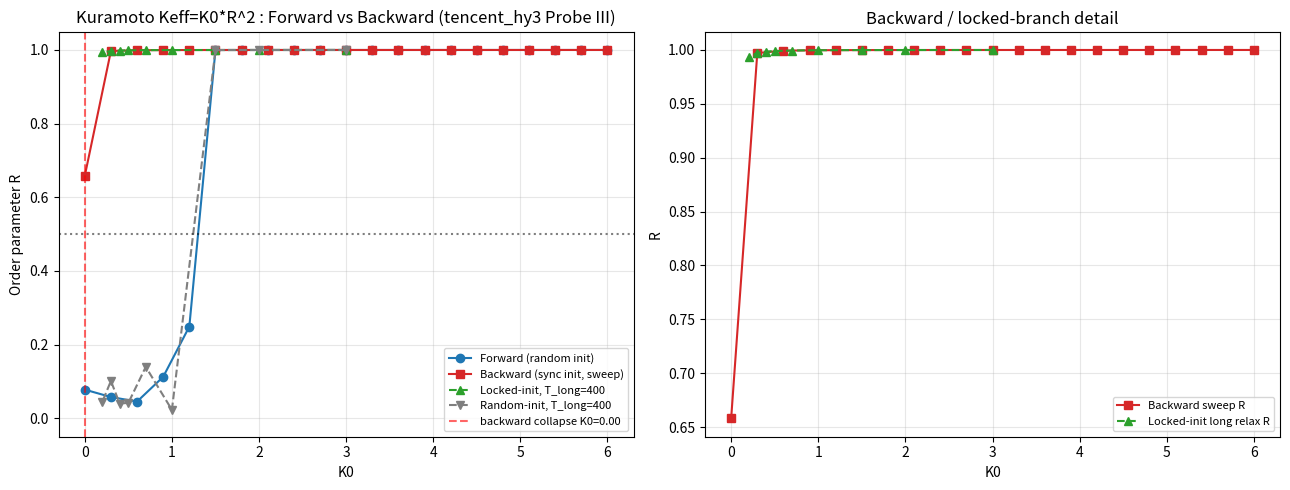

The script that saved this image:
"""Probe III (tencent_hy3): Decisive test of EMP-013 reconciliation for Keff=K0*R^2 Kuramoto.

EMP-013 (gemini) claims a genuine bistable hysteresis loop EXISTS, but only the
BACKWARD (synchronized-init) branch is reachable: a fully locked state self-sustains
down to K0 ~ 1.8-2.2 (R>0.8), while the FORWARD (random) branch never nucleates.
This reconciles EMP-008 (no nucleation) with the dossier's first-order claim.

My EMP-016 Probe II used a NARROW-CLUSTER seed (R~0.5) and found no loop. EMP-013
uses FULLY-SYNCHRONIZED seed (R=1). The difference is the crux. We test it cleanly:

 (A) FORWARD: random init at K0=0, sweep UP. Tests nucleability from incoherence.
 (B) BACKWARD: fully synchronized init (th=0) at K0=high, sweep DOWN. Tests
     survivability of the locked branch.
 (C) BISTABILITY PROBE: lock at K0=6, then JUMP to fixed test K0 and relax for a
     LONG time (T_long=400) to defeat critical slowing near the saddle-node, and
     measure the true steady R. This distinguishes real bistability from transient.

Theory (Ott-Antonsen / Lorentzian g): locked branch exists only for K0 >= 4*Kc.
For normal freqs std=sigma, Kc = 2*sigma*sqrt(2*pi) ~ 0.1 for sigma=0.02, so
K0_min ~ 0.4. We check whether empirical collapse matches K0_min~0.4 (supports loop
as subcritical) or EMP-013's claimed ~1.8-2.2 (would require Kc~0.5, inconsistent
with sigma=0.02, suggesting slow-transient artifact).
"""
import numpy as np
import time
import matplotlib
matplotlib.use('Agg')
import matplotlib.pyplot as plt

N = 200
DT = 0.05
T_TRANS = 30.0
T_MEAS = 15.0
ALPHA = 2.0
SIGMA = 0.02

def steady_R(om, K0, alpha, th, ntrans, nmeas):
    ntrans = int(ntrans / DT); nmeas = int(nmeas / DT)
    acc = 0.0; cnt = 0
    for step in range(ntrans + nmeas):
        z = np.mean(np.exp(1j * th)); R = abs(z); psi = np.angle(z)
        Keff = K0 * (R ** alpha)
        k1 = om + Keff * R * np.sin(psi - th)
        th2 = th + 0.5 * DT * k1
        z2 = np.mean(np.exp(1j * th2)); R2 = abs(z2); p2 = np.angle(z2)
        k2 = om + (K0 * (R2 ** alpha)) * R2 * np.sin(p2 - th2)
        th3 = th + 0.5 * DT * k2
        z3 = np.mean(np.exp(1j * th3)); R3 = abs(z3); p3 = np.angle(z3)
        k3 = om + (K0 * (R3 ** alpha)) * R3 * np.sin(p3 - th3)
        th4 = th + DT * k3
        z4 = np.mean(np.exp(1j * th4)); R4 = abs(z4); p4 = np.angle(z4)
        k4 = om + (K0 * (R4 ** alpha)) * R4 * np.sin(p4 - th4)
        th = th + (DT / 6.0) * (k1 + 2 * k2 + 2 * k3 + k4)
        if step >= ntrans:
            acc += abs(np.mean(np.exp(1j * th))); cnt += 1
    return acc / cnt, th

def main():
    t0 = time.time()
    rng = np.random.default_rng(2025)
    om = rng.normal(0.0, SIGMA, N)
    grid = np.round(np.arange(0.0, 6.01, 0.3), 3).tolist()

    # (A) FORWARD from random
    th = rng.uniform(0, 2 * np.pi, N)
    Kf = []; Rf = []
    for K0 in grid:
        r, th = steady_R(om, K0, ALPHA, th, T_TRANS, T_MEAS)
        Kf.append(K0); Rf.append(r)

    # (B) BACKWARD from fully synchronized (th=0)
    th = np.zeros(N)
    Kb = []; Rb = []
    for K0 in reversed(grid):
        r, th = steady_R(om, K0, ALPHA, th, T_TRANS, T_MEAS)
        Kb.append(K0); Rb.append(r)

    Kf = np.array(Kf); Rf = np.array(Rf)
    Kb = np.array(Kb); Rb = np.array(Rb)

    # (C) BISTABILITY PROBE: lock at K0=6, jump to fixed K0, relax T_long
    th0 = np.zeros(N)
    _, th_lock = steady_R(om, 6.0, ALPHA, th0, 60.0, 5.0)  # ensure locked
    probe_K = np.array([3.0, 2.0, 1.5, 1.0, 0.7, 0.5, 0.4, 0.3, 0.2])
    Pk = []; Prl = []; Prt = []
    for K0 in probe_K:
        # locked-init relaxation
        th_l = th_lock.copy()
        r_l, _ = steady_R(om, K0, ALPHA, th_l, 400.0, 20.0)
        # random-init relaxation (for comparison)
        th_r = rng.uniform(0, 2 * np.pi, N)
        r_r, _ = steady_R(om, K0, ALPHA, th_r, 400.0, 20.0)
        Pk.append(K0); Prl.append(r_l); Prt.append(r_r)

    Pk = np.array(Pk); Prl = np.array(Prl); Prt = np.array(Prt)

    # collapse point of backward branch (last K0 with R>0.5)
    bsort = sorted(zip(Kb, Rb))
    Kb_s = np.array([x[0] for x in bsort]); Rb_s = np.array([x[1] for x in bsort])
    collapse = Kb_s[Rb_s > 0.5]
    Kc_back = collapse.min() if len(collapse) > 0 else None
    gap_at = None
    if Kc_back is not None:
        Rf_at = float(np.interp(Kc_back, Kf, Rf))
        gap_at = float(Rb_s[np.argmin(np.abs(Kb_s - Kc_back))]) - Rf_at

    max_gap = 0.0
    for k, rb in zip(Kb_s, Rb_s):
        rf = float(np.interp(k, Kf, Rf))
        max_gap = max(max_gap, rb - rf)

    print("=== FORWARD (random init) ===")
    for k, r in zip(Kf, Rf):
        print(f"  K0={k:5.2f}  R={r:.3f}")
    print("=== BACKWARD (sync init) ===")
    for k, r in zip(Kb_s, Rb_s):
        print(f"  K0={k:5.2f}  R={r:.3f}")
    print("=== BISTABILITY PROBE (locked-init vs random-init, T_long=400) ===")
    for k, rl, rr in zip(Pk, Prl, Prt):
        print(f"  K0={k:5.2f}  R_locked={rl:.3f}  R_random={rr:.3f}  gap={rl-rr:+.3f}")
    print("--- SUMMARY ---")
    print("FORWARD final R at K0=6:", round(float(Rf[-1]), 3))
    print("BACKWARD collapse K0 (R>0.5):", Kc_back)
    print("Hysteresis gap at collapse (R_back - R_fwd):", round(gap_at, 3) if gap_at else None)
    print("BACKWARD max R (peak of sustained branch):", round(float(Rb_s.max()), 3))
    print("Max forward/backward gap overall:", round(max_gap, 3))
    # where does locked-init collapse in bistability probe?
    lock_collapse = Pk[Prl > 0.5].min() if np.any(Prl > 0.5) else None
    print("Bistab-probe locked-init collapse K0 (R>0.5):", lock_collapse)
    print("Elapsed (s):", round(time.time() - t0, 1))

    # plot
    fig, axes = plt.subplots(1, 2, figsize=(13, 5))
    ax = axes[0]
    ax.plot(Kf, Rf, 'o-', color='tab:blue', label='Forward (random init)')
    ax.plot(Kb_s, Rb_s, 's-', color='tab:red', label='Backward (sync init, sweep)')
    ax.plot(Pk, Prl, '^--', color='tab:green', label='Locked-init, T_long=400')
    ax.plot(Pk, Prt, 'v--', color='tab:gray', label='Random-init, T_long=400')
    ax.axhline(0.5, ls=':', color='k', alpha=0.5)
    if Kc_back is not None:
        ax.axvline(Kc_back, ls='--', color='red', alpha=0.6,
                   label=f'backward collapse K0={Kc_back:.2f}')
    ax.set_xlabel('K0'); ax.set_ylabel('Order parameter R'); ax.set_ylim(-0.05, 1.05)
    ax.set_title('Kuramoto Keff=K0*R^2 : Forward vs Backward (tencent_hy3 Probe III)')
    ax.legend(fontsize=8); ax.grid(alpha=0.3)

    ax2 = axes[1]
    ax2.plot(Kb_s, Rb_s, 's-', color='tab:red', label='Backward sweep R')
    ax2.plot(Pk, Prl, '^--', color='tab:green', label='Locked-init long relax R')
    ax2.set_xlabel('K0'); ax2.set_ylabel('R')
    ax2.set_title('Backward / locked-branch detail'); ax2.legend(fontsize=8); ax2.grid(alpha=0.3)
    plt.tight_layout()
    plt.savefig('kuramoto_loop.png', dpi=110)
    print("SAVED kuramoto_loop.png")

if __name__ == '__main__':
    main()
